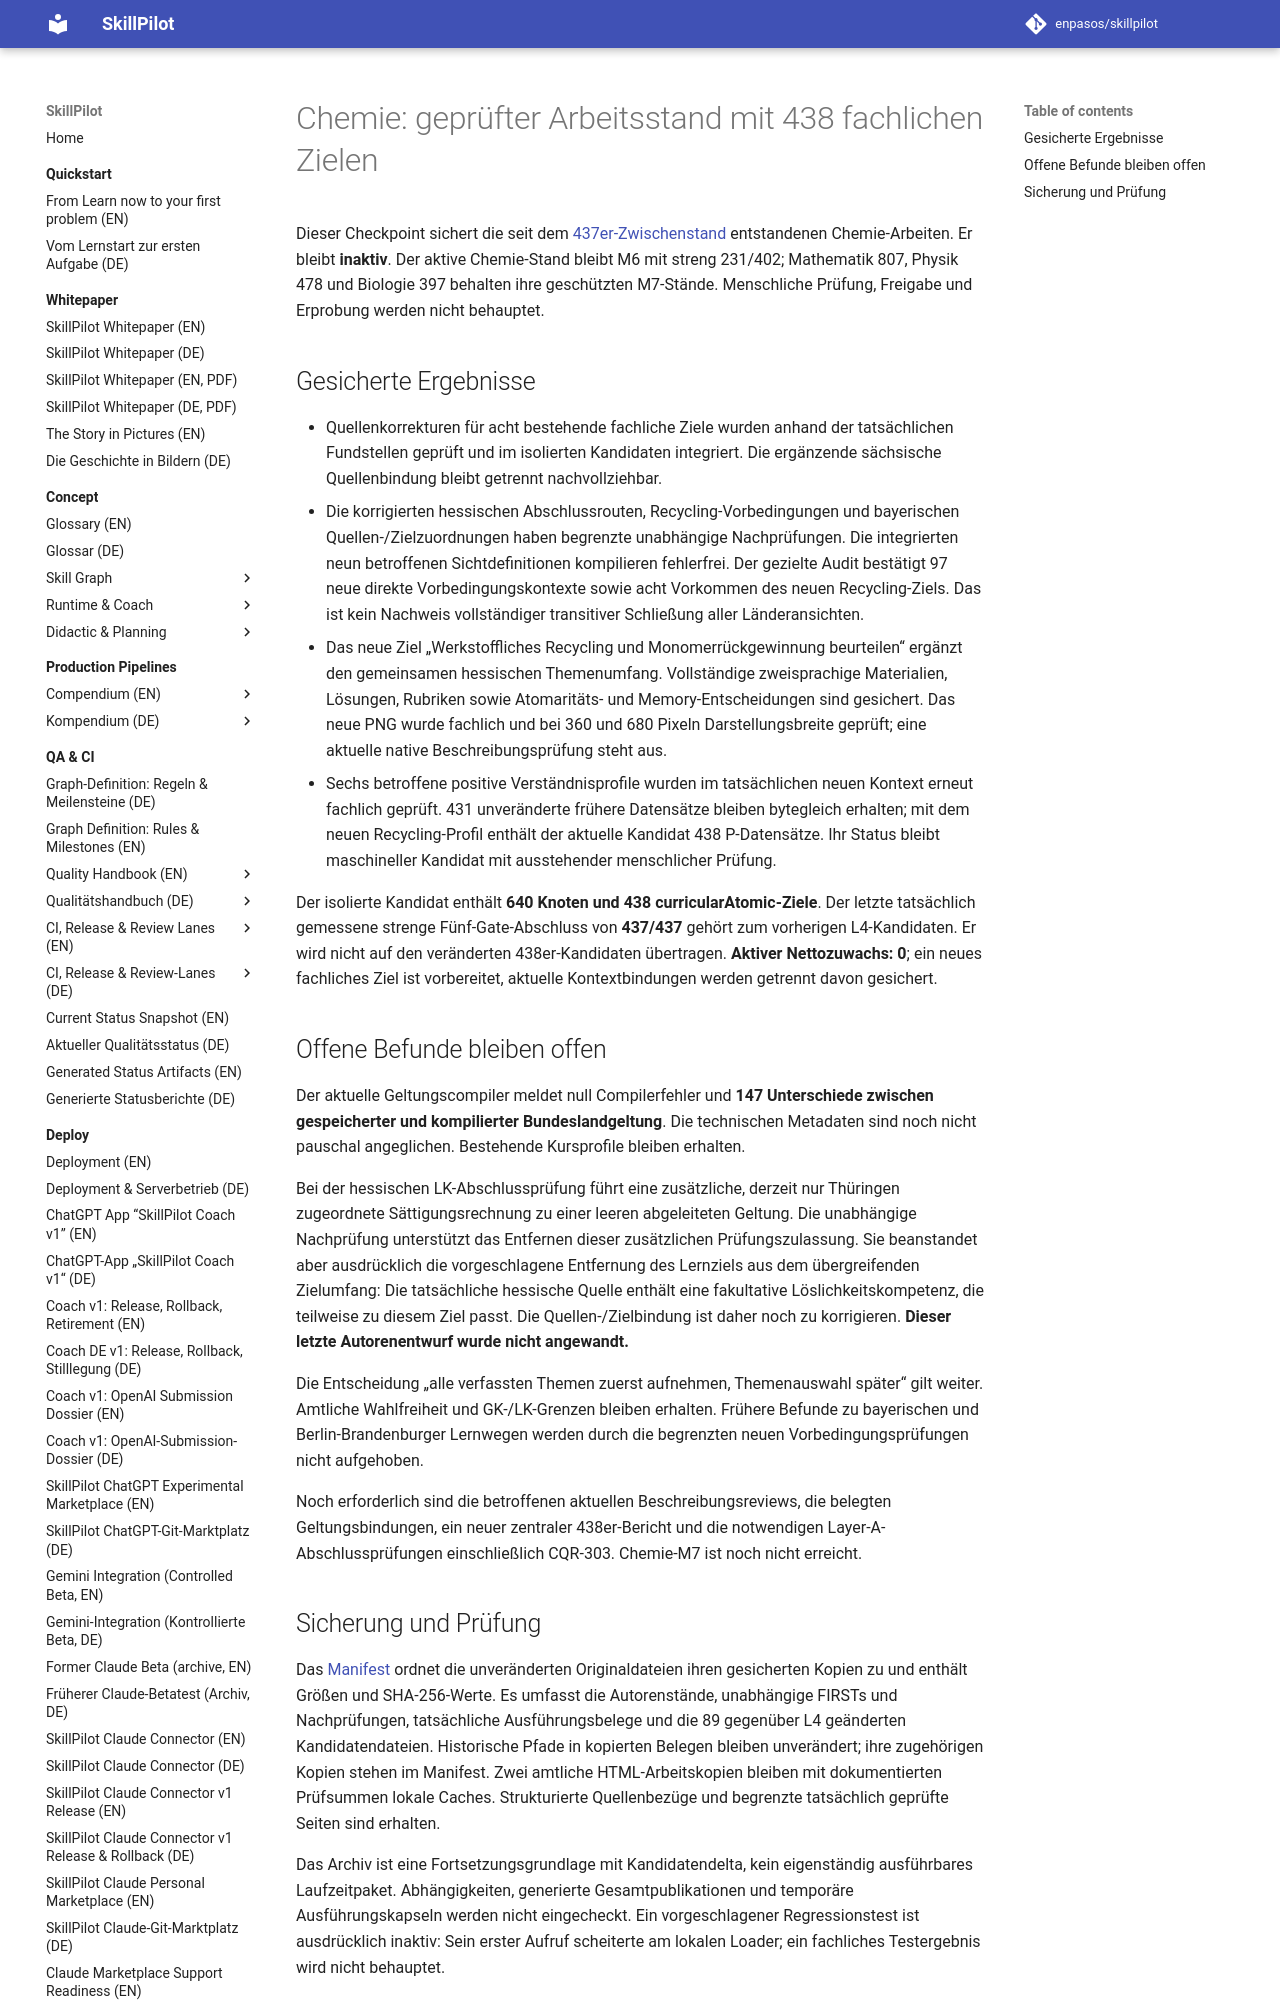

repository: enpasos/skillpilot · page: qa-ci/chemie-current438-reviewed-working-checkpoint-2026-10-16/index.html · generator: mkdocs

# Chemie: geprüfter Arbeitsstand mit 438 fachlichen Zielen

Dieser Checkpoint sichert die seit dem
[437er-Zwischenstand](chemie-current437-source-scope-integration-checkpoint-2026-10-16.md)
entstandenen Chemie-Arbeiten. Er bleibt **inaktiv**. Der aktive Chemie-Stand
bleibt M6 mit streng 231/402; Mathematik 807, Physik 478 und Biologie 397 behalten
ihre geschützten M7-Stände. Menschliche Prüfung, Freigabe und Erprobung werden
nicht behauptet.

## Gesicherte Ergebnisse

- Quellenkorrekturen für acht bestehende fachliche Ziele wurden anhand der
  tatsächlichen Fundstellen geprüft und im isolierten Kandidaten integriert.
  Die ergänzende sächsische Quellenbindung bleibt getrennt nachvollziehbar.
- Die korrigierten hessischen Abschlussrouten, Recycling-Vorbedingungen und
  bayerischen Quellen-/Zielzuordnungen haben begrenzte unabhängige Nachprüfungen.
  Die integrierten neun betroffenen Sichtdefinitionen kompilieren fehlerfrei.
  Der gezielte Audit bestätigt 97 neue direkte Vorbedingungskontexte sowie acht
  Vorkommen des neuen Recycling-Ziels. Das ist kein Nachweis vollständiger
  transitiver Schließung aller Länderansichten.
- Das neue Ziel „Werkstoffliches Recycling und Monomerrückgewinnung beurteilen“
  ergänzt den gemeinsamen hessischen Themenumfang. Vollständige zweisprachige
  Materialien, Lösungen, Rubriken sowie Atomaritäts- und Memory-Entscheidungen
  sind gesichert. Das neue PNG wurde fachlich und bei 360 und 680 Pixeln
  Darstellungsbreite geprüft; eine aktuelle native Beschreibungsprüfung steht aus.
- Sechs betroffene positive Verständnisprofile wurden im tatsächlichen neuen
  Kontext erneut fachlich geprüft. 431 unveränderte frühere Datensätze bleiben
  bytegleich erhalten; mit dem neuen Recycling-Profil enthält der aktuelle
  Kandidat 438 P-Datensätze. Ihr Status bleibt maschineller Kandidat mit
  ausstehender menschlicher Prüfung.

Der isolierte Kandidat enthält **640 Knoten und 438 curricularAtomic-Ziele**.
Der letzte tatsächlich gemessene strenge Fünf-Gate-Abschluss von **437/437**
gehört zum vorherigen L4-Kandidaten. Er wird nicht auf den veränderten
438er-Kandidaten übertragen. **Aktiver Nettozuwachs: 0**; ein neues fachliches
Ziel ist vorbereitet, aktuelle Kontextbindungen werden getrennt davon gesichert.

## Offene Befunde bleiben offen

Der aktuelle Geltungscompiler meldet null Compilerfehler und **147 Unterschiede
zwischen gespeicherter und kompilierter Bundeslandgeltung**. Die technischen
Metadaten sind noch nicht pauschal angeglichen. Bestehende Kursprofile bleiben
erhalten.

Bei der hessischen LK-Abschlussprüfung führt eine zusätzliche, derzeit nur
Thüringen zugeordnete Sättigungsrechnung zu einer leeren abgeleiteten Geltung.
Die unabhängige Nachprüfung unterstützt das Entfernen dieser zusätzlichen
Prüfungszulassung. Sie beanstandet aber ausdrücklich die vorgeschlagene
Entfernung des Lernziels aus dem übergreifenden Zielumfang: Die tatsächliche
hessische Quelle enthält eine fakultative Löslichkeitskompetenz, die teilweise
zu diesem Ziel passt. Die Quellen-/Zielbindung ist daher noch zu korrigieren.
**Dieser letzte Autorenentwurf wurde nicht angewandt.**

Die Entscheidung „alle verfassten Themen zuerst aufnehmen, Themenauswahl
später“ gilt weiter. Amtliche Wahlfreiheit und GK-/LK-Grenzen bleiben erhalten.
Frühere Befunde zu bayerischen und Berlin-Brandenburger Lernwegen werden durch
die begrenzten neuen Vorbedingungsprüfungen nicht aufgehoben.

Noch erforderlich sind die betroffenen aktuellen Beschreibungsreviews, die
belegten Geltungsbindungen, ein neuer zentraler 438er-Bericht und die notwendigen
Layer-A-Abschlussprüfungen einschließlich CQR-303. Chemie-M7 ist noch nicht erreicht.
